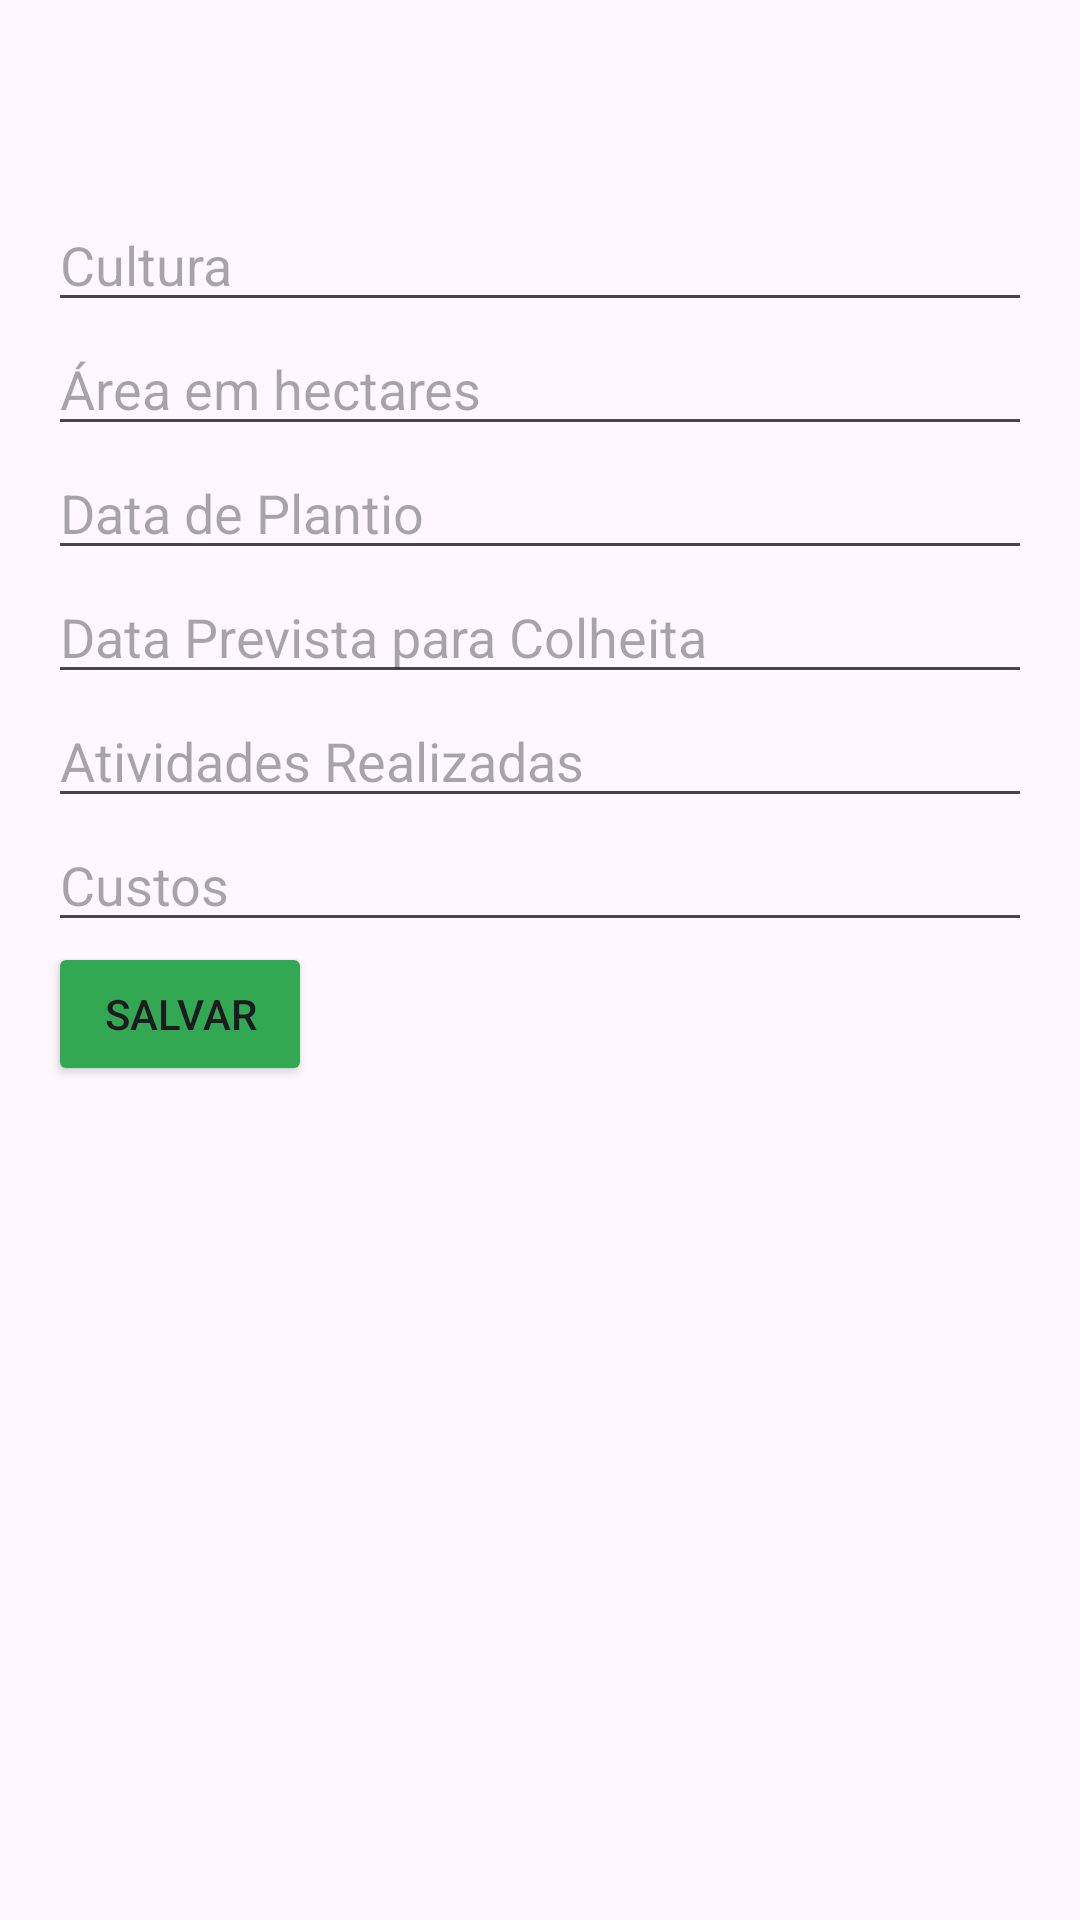

Produce the Android XML layout that renders to this screen, including the resource entries it uses.
<!-- AndroidManifest.xml: application theme Theme.SmartAgroApp -->
<!-- res/layout/fazenda_details.xml -->
<?xml version="1.0" encoding="utf-8"?>
<LinearLayout xmlns:android="http://schemas.android.com/apk/res/android"
    android:layout_width="match_parent"
    android:layout_height="match_parent"
    android:orientation="vertical"
    android:padding="16dp">

    
    <TextView
        android:id="@+id/textViewNomeFazenda"
        android:layout_width="match_parent"
        android:layout_height="42dp"
        android:layout_marginBottom="8dp"
        android:textSize="18sp"
        android:textStyle="bold" />

    
    <EditText
        android:id="@+id/editTextCultura"
        android:layout_width="match_parent"
        android:layout_height="wrap_content"
        android:hint="Cultura" />

    <EditText
        android:id="@+id/editTextArea"
        android:layout_width="match_parent"
        android:layout_height="wrap_content"
        android:hint="Área em hectares"
        android:inputType="numberDecimal" />

    <EditText
        android:id="@+id/editTextDataPlantio"
        android:layout_width="match_parent"
        android:layout_height="wrap_content"
        android:hint="Data de Plantio"
        android:inputType="datetime"/>

    <EditText
        android:id="@+id/editTextDataColheita"
        android:layout_width="match_parent"
        android:layout_height="wrap_content"
        android:hint="Data Prevista para Colheita"
        android:inputType="datetime"/>

    <EditText
        android:id="@+id/editTextAtividades"
        android:layout_width="match_parent"
        android:layout_height="wrap_content"
        android:hint="Atividades Realizadas" />

    <EditText
        android:id="@+id/editTextCustos"
        android:layout_width="match_parent"
        android:layout_height="wrap_content"
        android:hint="Custos"
        android:inputType="numberDecimal"/>

    <Button
        android:id="@+id/btnSalvar"
        android:layout_width="wrap_content"
        android:layout_height="wrap_content"
        android:text="Salvar"
        android:backgroundTint="@color/green"/>

    
    <androidx.recyclerview.widget.RecyclerView
        android:id="@+id/rvTalhoes"
        android:layout_width="match_parent"
        android:layout_height="0dp"
        android:layout_weight="1" />

</LinearLayout>
<!-- resources referenced by this layout -->
<resources>
  <color name="green">#32a852</color>
  <style name="Theme.SmartAgroApp" parent="Base.Theme.SmartAgroApp" />
  <style name="Base.Theme.SmartAgroApp" parent="Theme.Material3.DayNight.NoActionBar">
          <item name="colorPrimary">@color/ferrugem</item>
          <item name="colorSecondaryContainer">@color/ferrugem</item>
          <item name="colorPrimaryVariant">@color/roxo_fundo_card</item>
          <item name="colorOnPrimary">@color/white</item>
          
          <item name="colorSecondary">@color/teal_200</item>
          <item name="colorSecondaryVariant">@color/teal_700</item>
          <item name="colorOnSecondary">@color/fundo_classes</item>
          
          <item name="android:statusBarColor">?attr/colorPrimaryVariant</item>
          
  
          <item name="cardBackgroundColor">#D0BCFF</item>
      </style>
  <color name="ferrugem">#A13818</color>
  <color name="roxo_fundo_card">#558B2F</color>
  <color name="white">#FFFFFFFF</color>
  <color name="teal_200">#FF03DAC5</color>
  <color name="teal_700">#FF018786</color>
  <color name="fundo_classes">#DCEDC8</color>
</resources>
